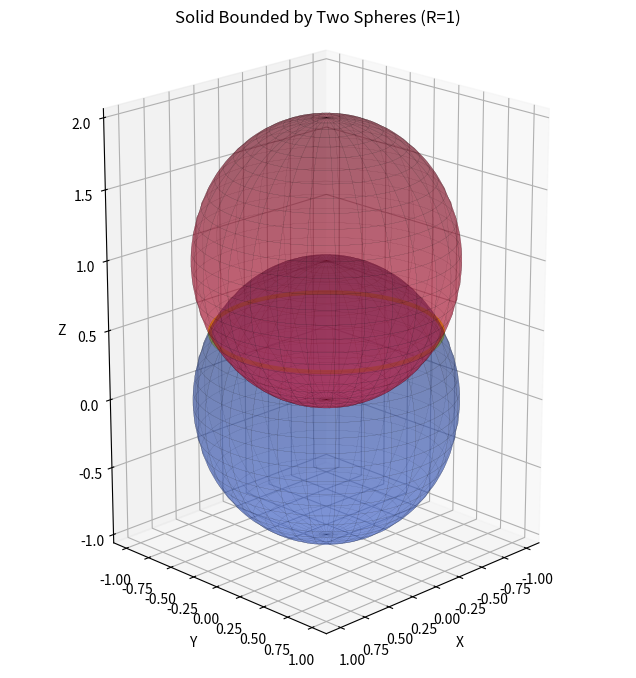

The matplotlib source for this figure:
import numpy as np
import matplotlib.pyplot as plt
from mpl_toolkits.mplot3d import Axes3D

# 设置半径 R
R = 1

fig = plt.figure(figsize=(10, 8))
ax = fig.add_subplot(111, projection='3d')

# 生成球坐标参数
u = np.linspace(0, 2 * np.pi, 60)
v = np.linspace(0, np.pi, 60)
U, V = np.meshgrid(u, v)

# 球面 1: x^2 + y^2 + z^2 = R^2
x1 = R * np.cos(U) * np.sin(V)
y1 = R * np.sin(U) * np.sin(V)
z1 = R * np.cos(V)

# 球面 2: x^2 + y^2 + (z - R)^2 = R^2
x2 = R * np.cos(U) * np.sin(V)
y2 = R * np.sin(U) * np.sin(V)
z2 = R * np.cos(V) + R  # 中心向上平移 R

# 绘制球面 1 (半透明蓝色)
ax.plot_surface(x1, y1, z1, color='royalblue', alpha=0.4, edgecolor='k', linewidth=0.1)

# 绘制球面 2 (半透明红色)
ax.plot_surface(x2, y2, z2, color='crimson', alpha=0.4, edgecolor='k', linewidth=0.1)

# 绘制交线 (z = R/2, x^2 + y^2 = 3/4 R^2)
theta = np.linspace(0, 2 * np.pi, 100)
r_int = np.sqrt(R**2 - (R/2)**2)
ax.plot(r_int * np.cos(theta), r_int * np.sin(theta), R/2, color='yellow', lw=3, label='Intersection')

# 设置轴标签和透视视角
ax.set_xlabel('X')
ax.set_ylabel('Y')
ax.set_zlabel('Z')
ax.set_title(f'Solid Bounded by Two Spheres (R={R})')

# 调整视角以增强透视感 (elev:仰角, azim:方位角)
ax.view_init(elev=20, azim=45)

# 保持比例一致
ax.set_box_aspect([1, 1, 1.5]) 

plt.show()
